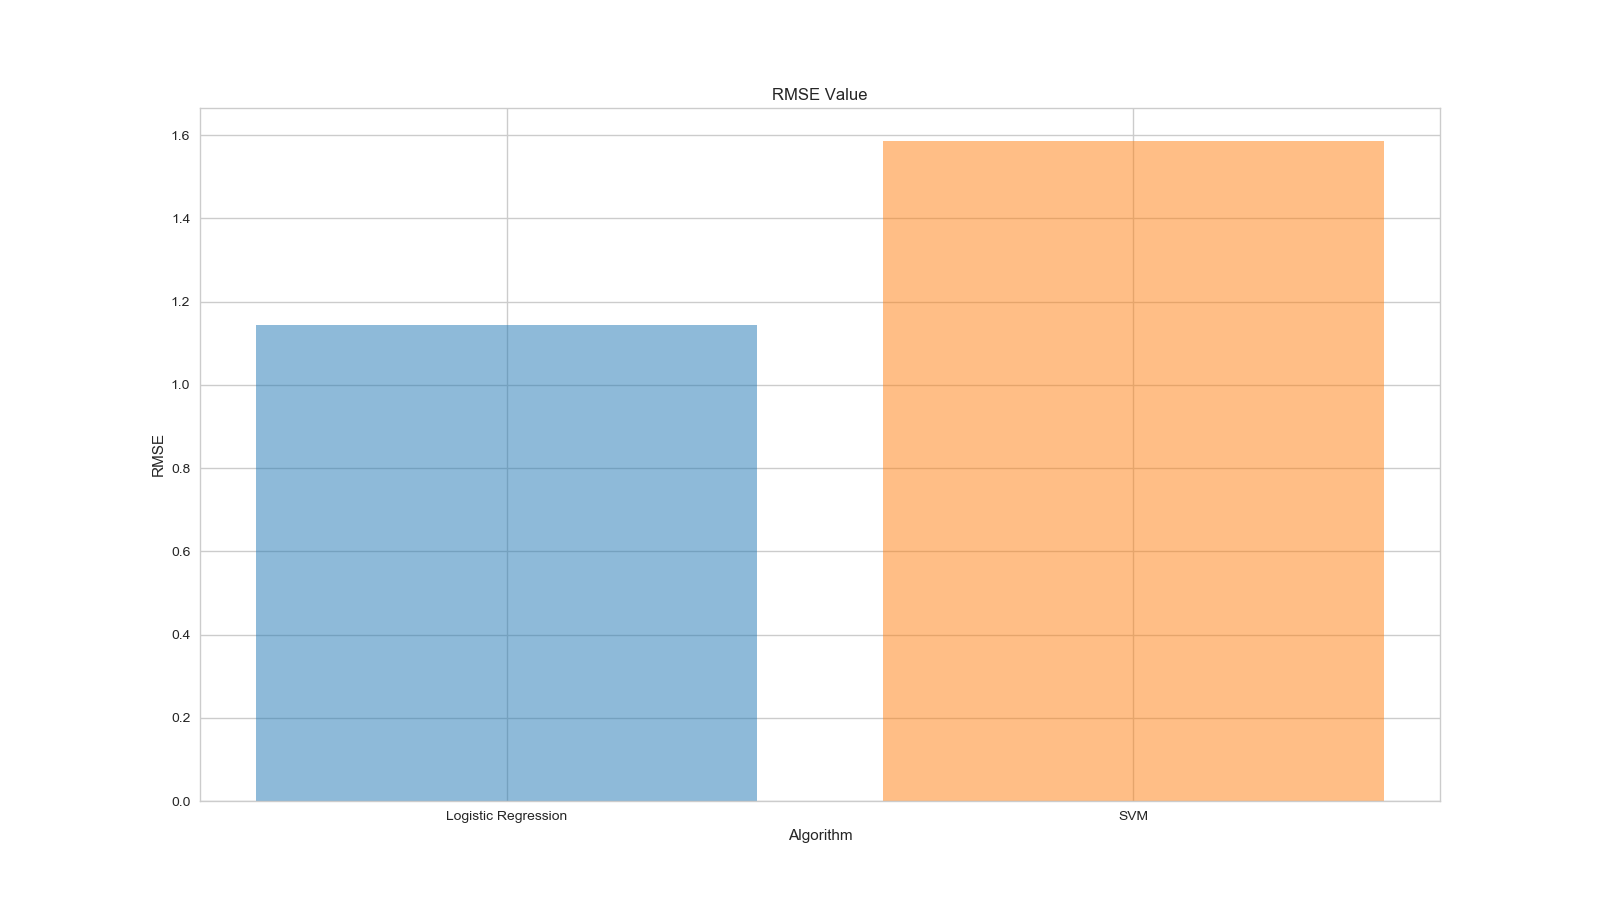

The file beside this chart, header and first rows:
Algorithm, RMSE
Logistic Regression, 1.143
SVM, 1.586
